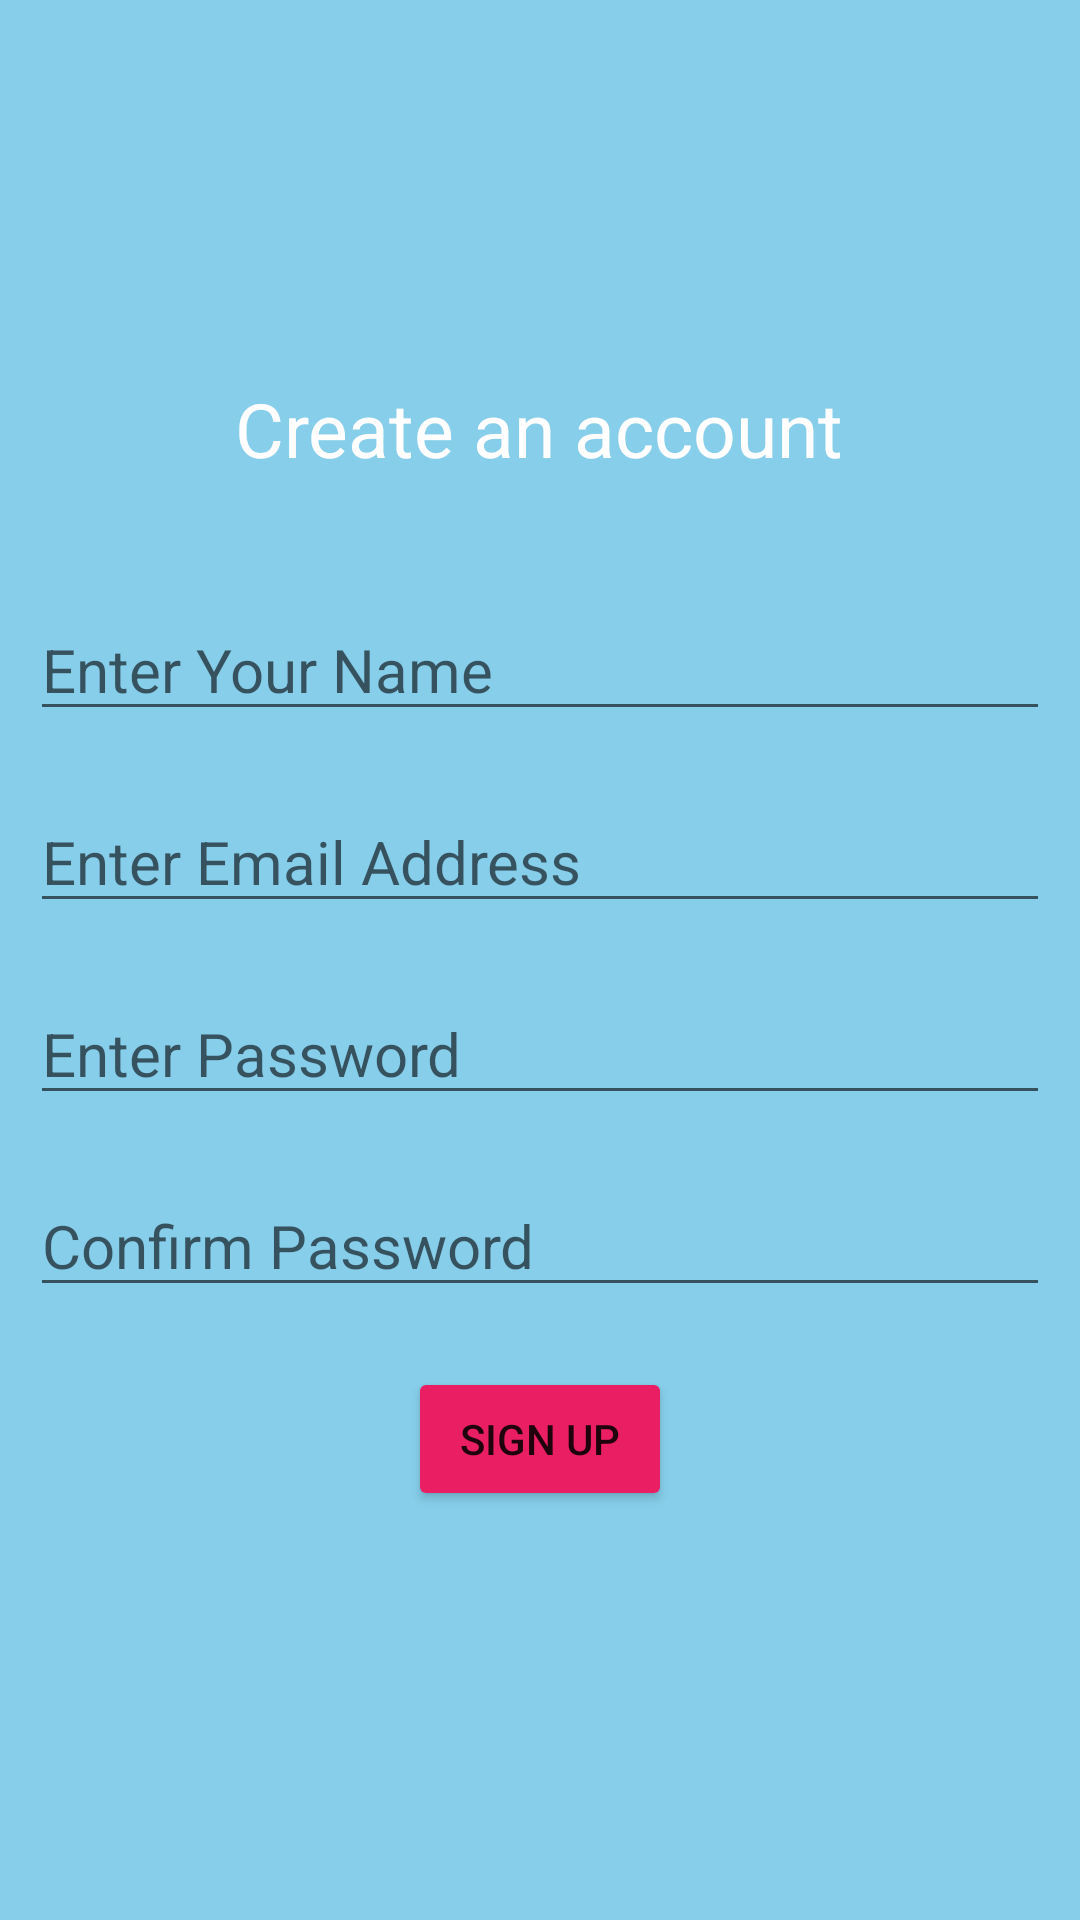

This screen was rendered from an Android layout file. Write that file and the resources it references.
<!-- AndroidManifest.xml: application theme Theme.FirebaseFinal -->
<!-- res/layout/activity_register.xml -->
<?xml version="1.0" encoding="utf-8"?>
<LinearLayout xmlns:android="http://schemas.android.com/apk/res/android"
    xmlns:app="http://schemas.android.com/apk/res-auto"
    xmlns:tools="http://schemas.android.com/tools"
    android:layout_width="match_parent"
    android:orientation="vertical"
    android:background="#87CEEB"
    android:gravity="center"
    android:layout_height="match_parent"
    tools:context=".RegisterActivity">
    <TextView

        android:layout_width="wrap_content"
        android:layout_height="wrap_content"
        android:text="Create an account"
        android:textColor="#FFF"
        android:textAlignment="center"
       android:layout_gravity="center"
        android:textSize="25sp"
        android:textAllCaps="false"
        android:layout_marginBottom="30dp"
        ></TextView>
    <EditText
        android:textSize="20sp"
        android:id="@+id/nameEt"
        android:layout_width="match_parent"
        android:layout_height="wrap_content"
        android:hint="Enter Your Name"
        android:inputType="textPersonName"
        android:layout_margin="10dp"
        ></EditText>
    <EditText
        android:textSize="20sp"
        android:id="@+id/emailEt"
        android:layout_width="match_parent"
        android:layout_height="wrap_content"
        android:hint="Enter Email Address"
        android:inputType="textEmailAddress"
        android:layout_margin="10dp"
        >
    </EditText>
    <EditText
        android:textSize="20sp"
        android:id="@+id/passwordEt"
        android:layout_width="match_parent"
        android:layout_height="wrap_content"
         android:hint="Enter Password"
        android:inputType="textPassword"
        android:layout_margin="10dp"
        ></EditText>
    <EditText
        android:textSize="20sp"
        android:id="@+id/confirmEt"
        android:layout_width="match_parent"
        android:layout_height="wrap_content"
        android:hint="Confirm Password"
        android:inputType="textPassword"
        android:layout_margin="10dp"
        ></EditText>
  <RelativeLayout
      android:layout_width="match_parent"
      android:layout_height="wrap_content"
      >
      <Button

          android:id="@+id/sign_upBtn"
          android:layout_width="wrap_content"
          android:layout_height="wrap_content"
          android:layout_margin="10dp"
          android:text="Sign Up"
          android:backgroundTint="#E91E63"
          android:layout_centerHorizontal="true"
          ></Button>
      <ProgressBar
          android:visibility="gone"
          android:layout_width="wrap_content"
          android:layout_height="wrap_content"
          android:layout_centerHorizontal="true"
          android:layout_margin="10dp"
          android:id="@+id/loadingBar"
          ></ProgressBar>
  </RelativeLayout>
</LinearLayout>
<!-- resources referenced by this layout -->
<resources>
  <style name="Theme.FirebaseFinal" parent="Theme.MaterialComponents.DayNight.DarkActionBar">
          
          <item name="colorPrimary">@color/purple_500</item>
          <item name="colorPrimaryVariant">@color/purple_700</item>
          <item name="colorOnPrimary">@color/white</item>
          
          <item name="colorSecondary">@color/teal_200</item>
          <item name="colorSecondaryVariant">@color/teal_700</item>
          <item name="colorOnSecondary">@color/black</item>
          
          <item name="android:statusBarColor">?attr/colorPrimaryVariant</item>
          
      </style>
  <!-- not gathered from this repository: default colours our renderer supplied (Android Studio template values) -->
  <color name="purple_500">#FF6200EE</color>
  <color name="purple_700">#FF3700B3</color>
  <color name="teal_200">#FF03DAC5</color>
  <color name="teal_700">#FF018786</color>
  <color name="black">#FF000000</color>
  <color name="white">#FFFFFFFF</color>
</resources>
